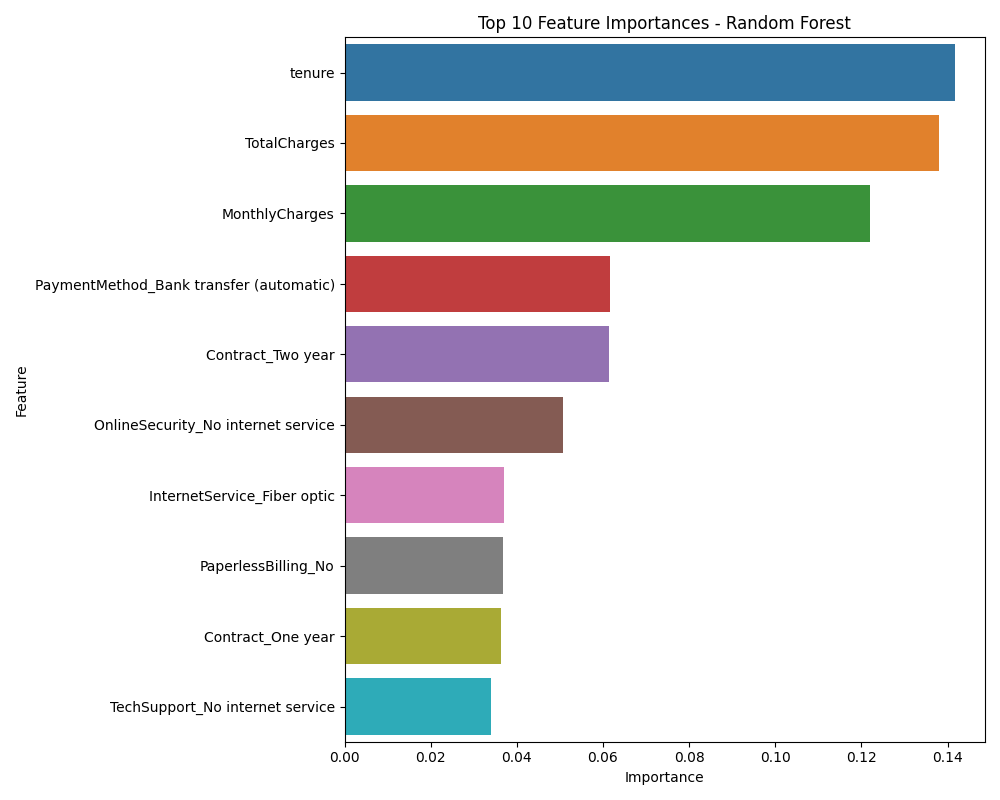

The file beside this chart, header and first rows:
Feature, Importance
tenure, 0.1416
TotalCharges, 0.138
MonthlyCharges, 0.122
PaymentMethod_Bank transfer (automatic), 0.06172
Contract_Two year, 0.06147
OnlineSecurity_No internet service, 0.0508
InternetService_Fiber optic, 0.03702
PaperlessBilling_No, 0.03672
Contract_One year, 0.0363
TechSupport_No internet service, 0.034
gender_Male, 0.02671
OnlineBackup_No internet service, 0.02633
Dependents_Yes, 0.02411
Partner_No, 0.02311
MultipleLines_Yes, 0.02231
DeviceProtection_No internet service, 0.02075
StreamingMovies_No internet service, 0.01816
StreamingTV_No internet service, 0.01705
PaymentMethod_Mailed check, 0.01612
SeniorCitizen, 0.01494
PaymentMethod_Credit card (automatic), 0.01309
DeviceProtection_Yes, 0.01153
TechSupport_Yes, 0.00788
OnlineBackup_No, 0.007649
StreamingTV_Yes, 0.006522
OnlineSecurity_Yes, 0.006244
InternetService_No, 0.005516
StreamingMovies_Yes, 0.004263
MultipleLines_No, 0.004164
PhoneService_Yes, 0.003884
